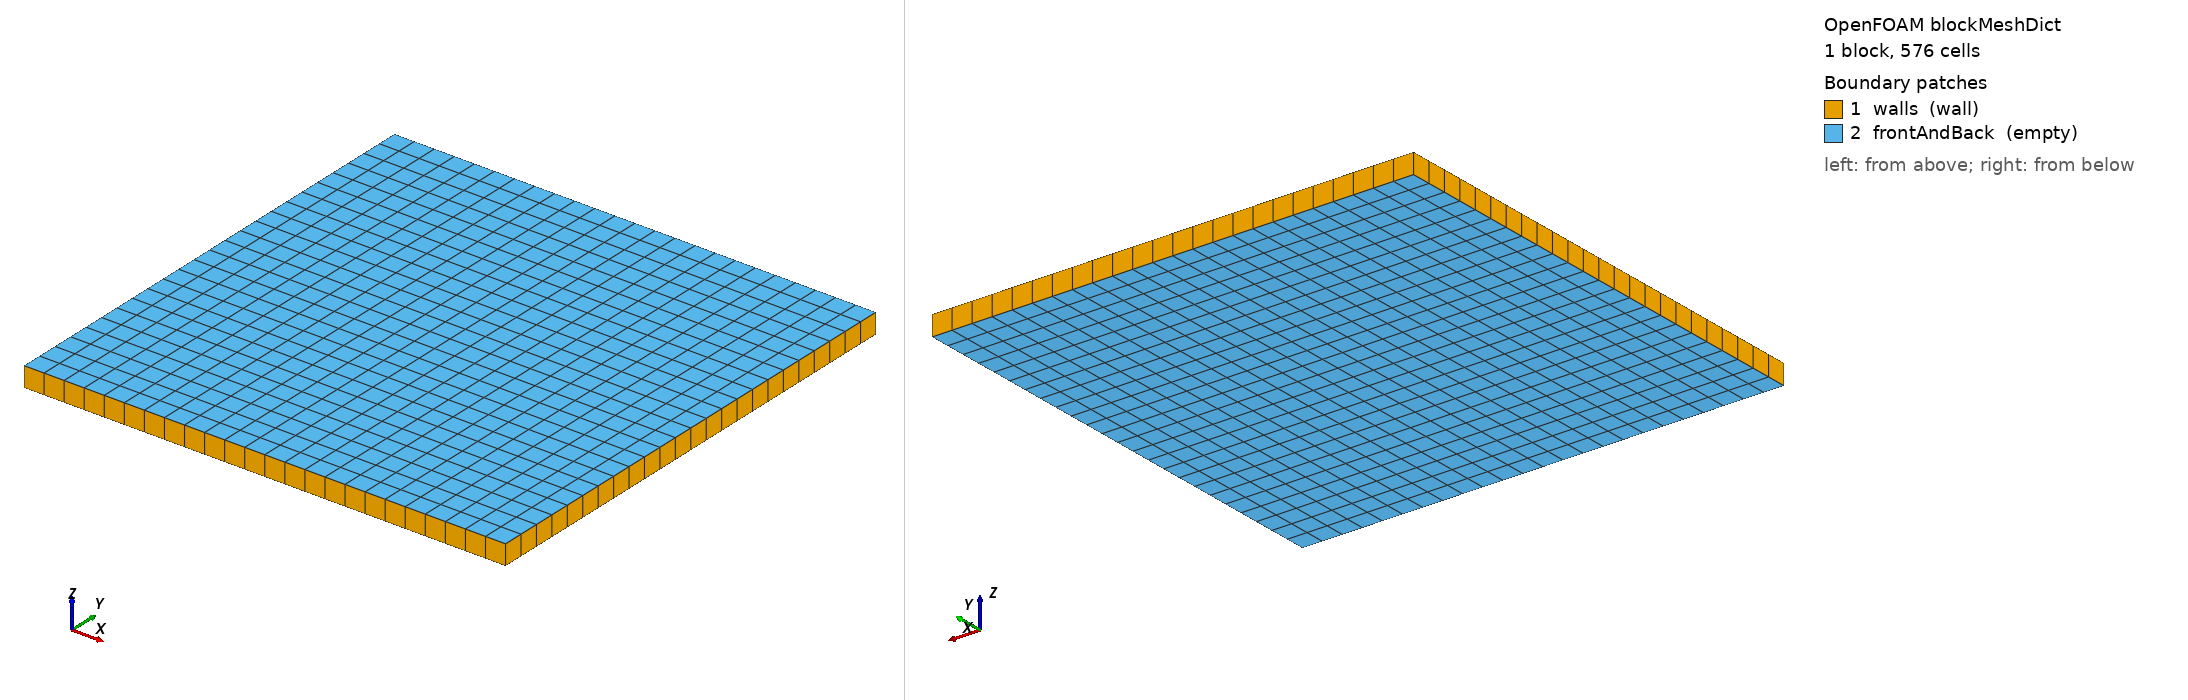

OpenFOAM case: the mesh blockMesh builds from blockMeshDict, 1 block(s), 576 cells. Boundary patches (legend numbers): 1 walls (wall), 2 frontAndBack (empty). Left view from above one corner, right view from below the opposite corner. Boundary conditions: 4 field file(s) under 0/; 2 of 2 drawn patches have an entry in a shipped field file.

=== system/blockMeshDict ===
FoamFile
{
    version 2.0;
    format ascii;
    class dictionary;
    location "system";
    object blockMeshDict;
}
convertToMeters 1;
vertices
(
 (0 0 0) (24 0 0) (24 24 0) (0 24 0)
 (0 0 1) (24 0 1) (24 24 1) (0 24 1)
);
blocks (hex (0 1 2 3 4 5 6 7) (24 24 1) simpleGrading (1 1 1));
edges ();
boundary
(
 walls { type wall; faces ((0 4 7 3) (1 2 6 5) (0 1 5 4) (3 7 6 2)); }
 frontAndBack { type empty; faces ((0 3 2 1) (4 5 6 7)); }
);
mergePatchPairs ();


=== system/controlDict ===
FoamFile
{
    version 2.0;
    format ascii;
    class dictionary;
    location "system";
    object controlDict;
}
application lbm_solver;
startFrom startTime;
startTime 0;
stopAt endTime;
endTime 200;
deltaT 1;
writeControl timeStep;
writeInterval 20;
writeFormat ascii;


=== 0/U ===
FoamFile
{
    version 2.0;
    format ascii;
    class volVectorField;
    location "0";
    object U;
}
dimensions [0 0 0 0 0 0 0];
internalField uniform (0 0 0);
boundaryField
{
 walls { type fixedValue; value uniform (0 0 0); }
 frontAndBack { type empty; }
}


=== 0/alpha.A ===
FoamFile
{
    version 2.0;
    format ascii;
    class volScalarField;
    location "0";
    object alpha.A;
}
dimensions [0 0 0 0 0 0 0];
internalField uniform 0.0196078431372549;
boundaryField
{
 walls { type zeroGradient; }
 frontAndBack { type empty; }
}


=== 0/porosity ===
FoamFile
{
    version 2.0;
    format ascii;
    class volScalarField;
    location "0";
    object porosity;
}
dimensions [0 0 0 0 0 0 0];
internalField uniform 1;
boundaryField
{
 walls { type zeroGradient; }
 frontAndBack { type empty; }
}


=== 0/rho ===
FoamFile
{
    version 2.0;
    format ascii;
    class volScalarField;
    location "0";
    object rho;
}
dimensions [0 0 0 0 0 0 0];
internalField uniform 1.02;
boundaryField
{
 walls { type zeroGradient; }
 frontAndBack { type empty; }
}
